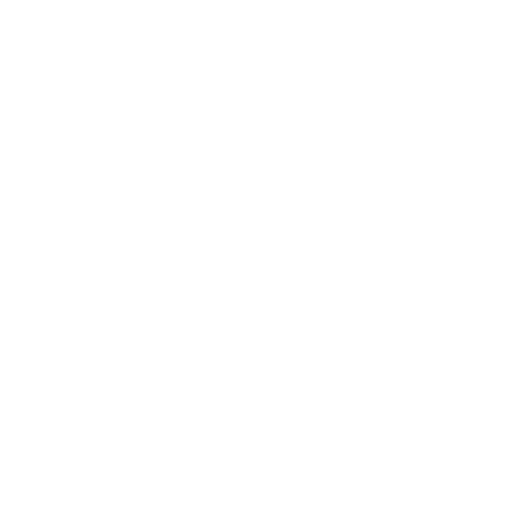
t = 0.00 s
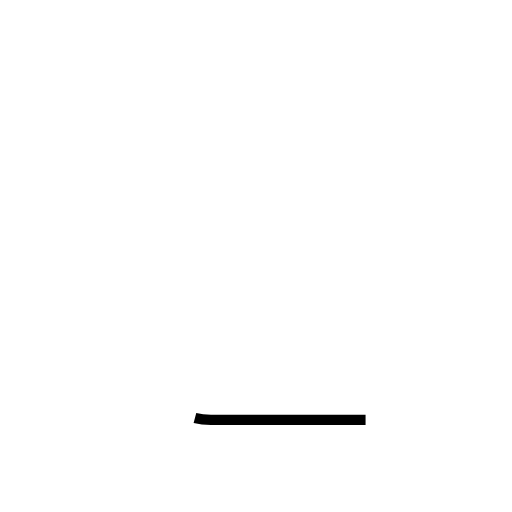
t = 0.50 s
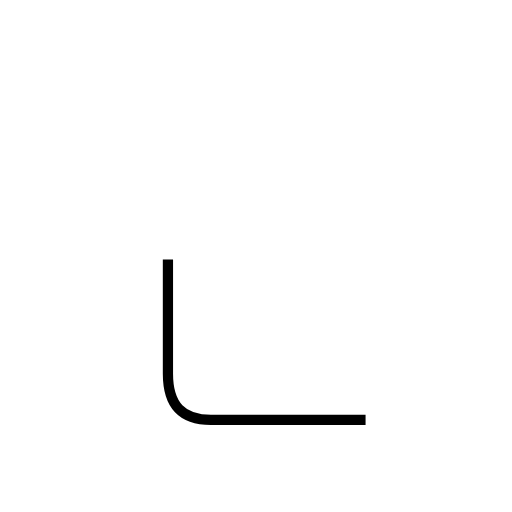
t = 1.00 s
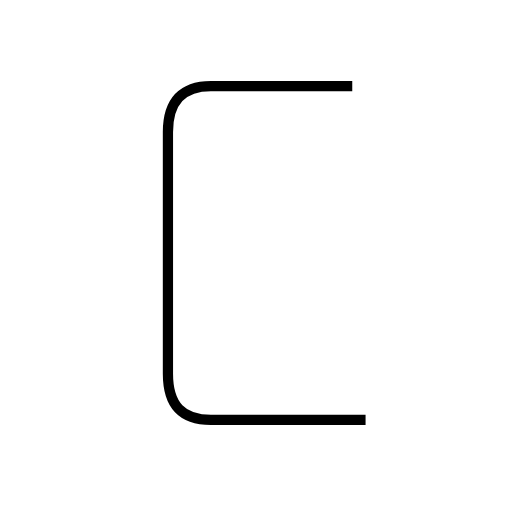
t = 2.00 s
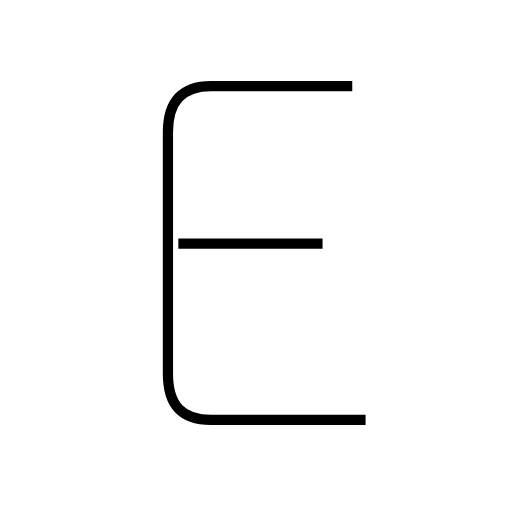
t = 2.42 s
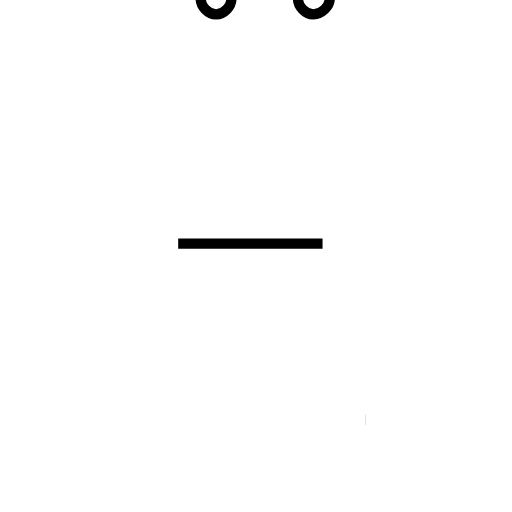
t = 2.99 s

The animated SVG that drew these frames (rendered in a browser with its animation timeline set to each time). Animation: 4 SMIL elements (animate=4); one cycle of 2.99 s.

<?xml version='1.0' encoding='utf-8'?>
<svg viewBox="0.0 -6.0 50.0 50.0" version="1.1" xmlns="http://www.w3.org/2000/svg"><rect x="-1000" y="-1000" width="2000" height="2000" stroke="white" fill="white" /><g style="fill:none;stroke:#000000;stroke-width:1"><path d="M 35.7 -3.0 L 20.6 -3.0 C 17.8 -3.0 16.4 -4.4 16.4 -7.5 L 16.4 -31.1 C 16.4 -34.1 17.8 -35.6 20.6 -35.6 L 34.4 -35.6 " transform="translate(0.0 38.0)" stroke-dasharray="66.64863481436437" stroke-dashoffset="66.64863481436437"><animate attributeName="stroke-dashoffset" from="66.64863481436437" to="0" dur="1.999459044430931s" begin="0s; anim_end.end" fill="freeze" id="anim0" /></path><path d="M 31.5 -20.2 L 17.4 -20.2 " transform="translate(0.0 38.0)" stroke-dasharray="14.100000000000001" stroke-dashoffset="14.100000000000001"><animate attributeName="stroke-dashoffset" from="14.100000000000001" to="0" dur="0.42300000000000004s" begin="anim0.end" fill="freeze" id="anim1" /></path><path d="M 21.1 -42.6 C 20.3 -42.6 19.6 -43.4 19.6 -44.1 C 19.6 -44.9 20.3 -45.6 21.1 -45.6 C 21.9 -45.6 22.6 -44.9 22.6 -44.1 C 22.6 -43.4 21.9 -42.6 21.1 -42.6 Z " transform="translate(0.0 38.0)" stroke-dasharray="9.335675278018124" stroke-dashoffset="9.335675278018124"><animate attributeName="stroke-dashoffset" from="9.335675278018124" to="0" dur="0.2800702583405437s" begin="anim1.end" fill="freeze" id="anim2" /></path><path d="M 30.6 -42.6 C 31.4 -42.6 32.2 -43.4 32.2 -44.1 C 32.2 -44.9 31.4 -45.6 30.6 -45.6 C 29.8 -45.6 29.1 -44.9 29.1 -44.1 C 29.1 -43.4 29.8 -42.6 30.6 -42.6 Z" transform="translate(0.0 38.0)" stroke-dasharray="9.471005252951832" stroke-dashoffset="9.471005252951832"><animate attributeName="stroke-dashoffset" from="9.471005252951832" to="0" dur="0.2841301575885549s" begin="anim2.end" fill="freeze" id="anim_end" /></path></g></svg>
